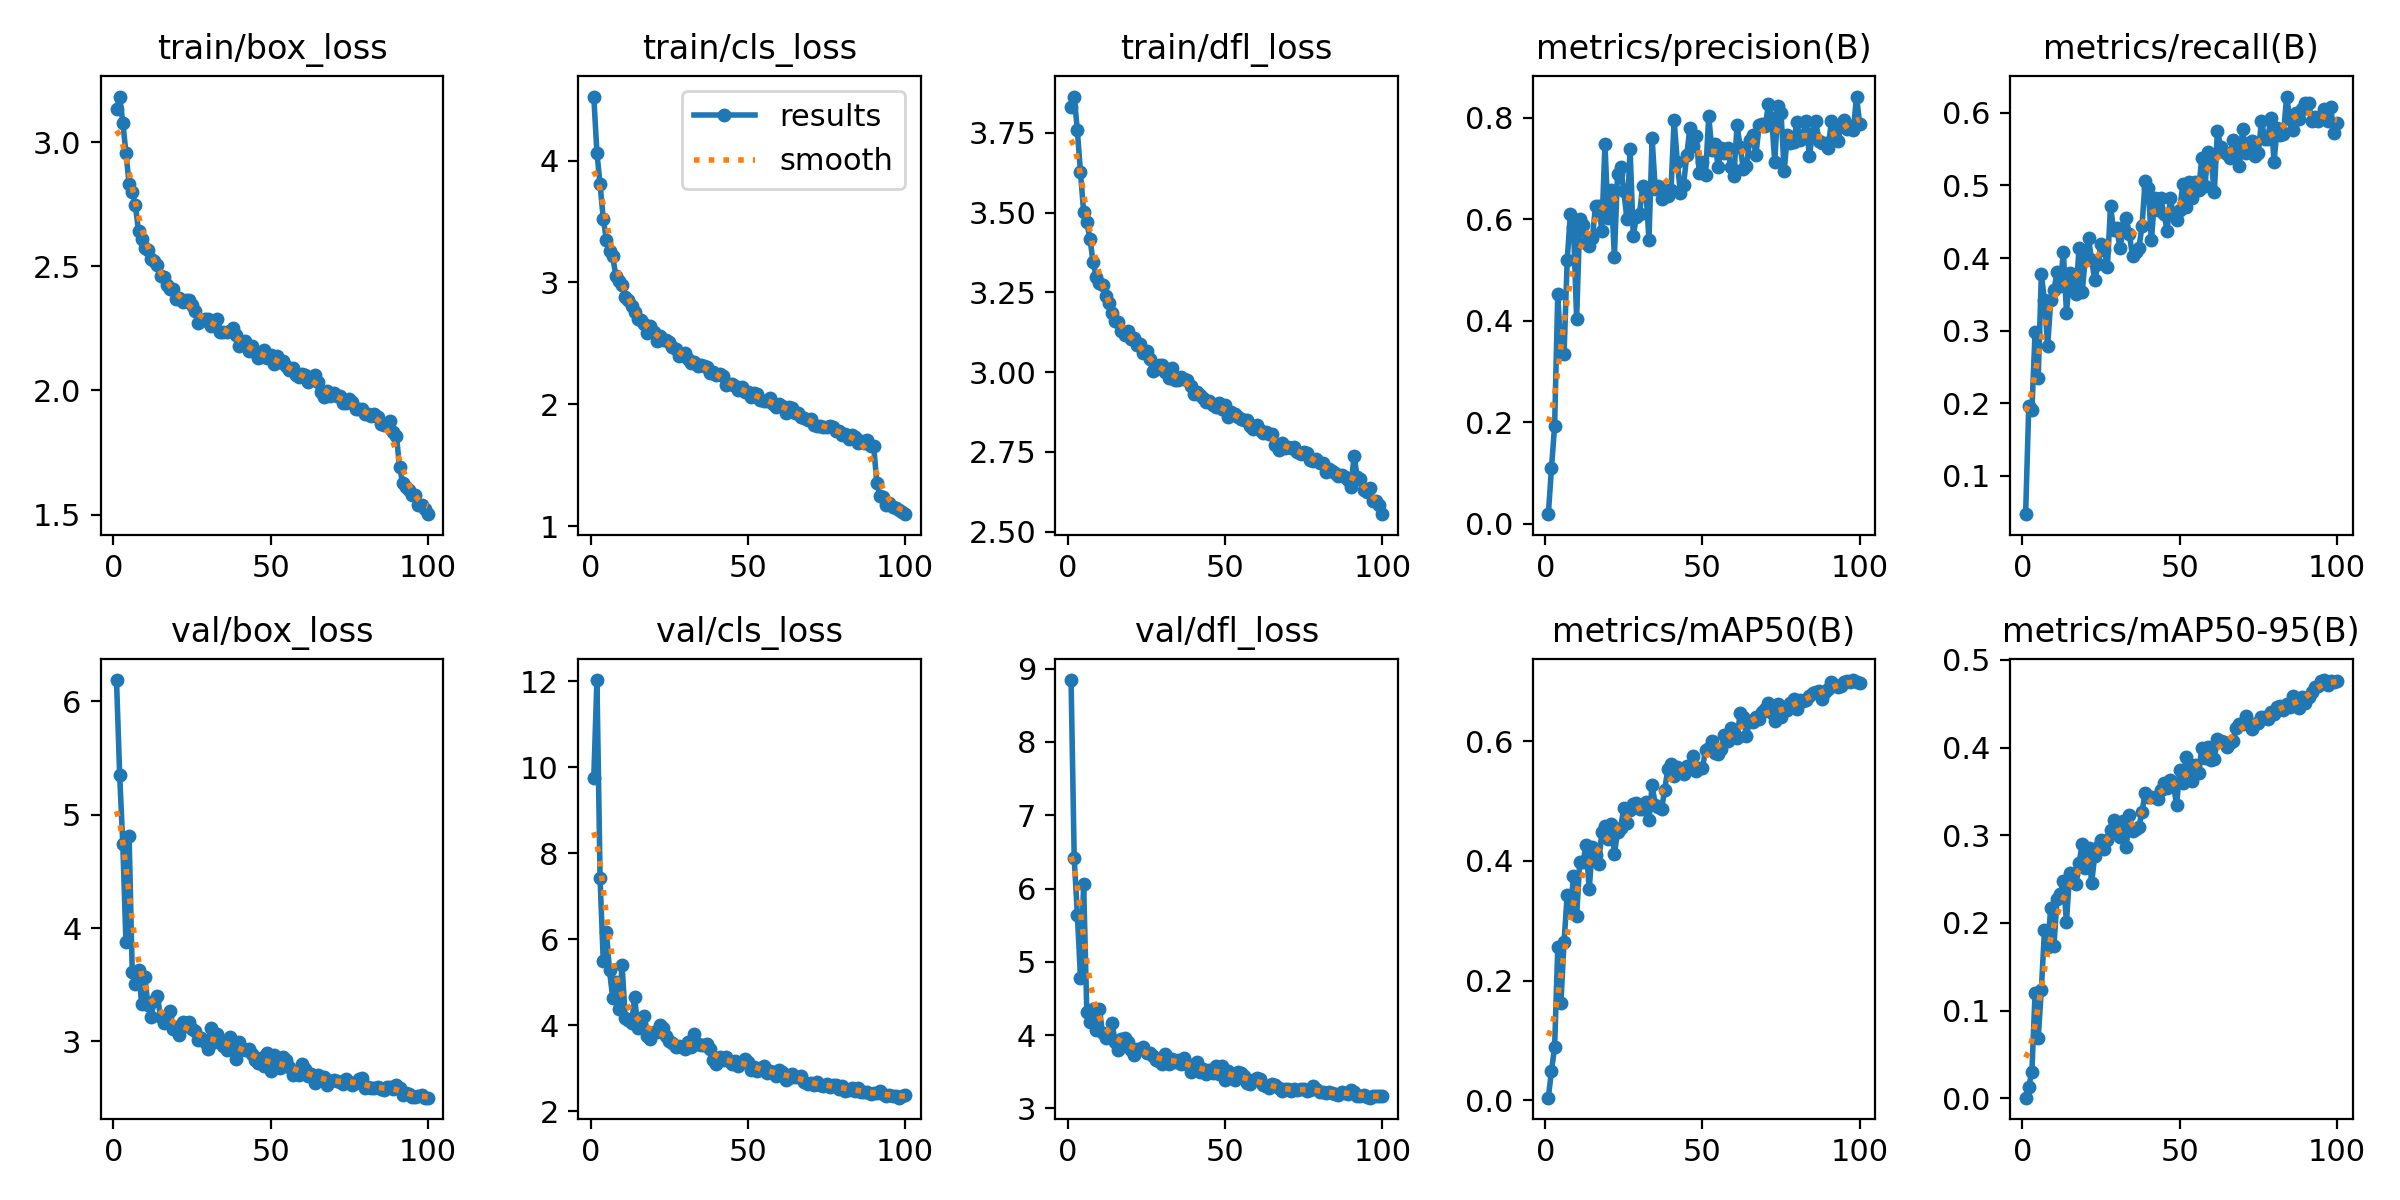

Values plotted in this chart, from the file beside it:
epoch, time, train/box_loss, train/cls_loss, train/dfl_loss, metrics/precision(B), metrics/recall(B), metrics/mAP50(B), metrics/mAP50-95(B), val/box_loss, val/cls_loss, val/dfl_loss, lr/pg0, lr/pg1, lr/pg2
1, 120.8, 3.133, 4.525, 3.831, 0.01882, 0.04683, 0.00409, 0.00087, 6.187, 9.76, 8.845, 0.0701, 0.003322, 0.003322
2, 232.5, 3.184, 4.064, 3.864, 0.1096, 0.1956, 0.04908, 0.01334, 5.353, 12.03, 6.416, 0.04003, 0.00659, 0.00659
3, 344.1, 3.078, 3.804, 3.758, 0.1933, 0.1901, 0.08902, 0.0305, 4.742, 7.422, 5.642, 0.009901, 0.009791, 0.009791
4, 453.3, 2.957, 3.524, 3.626, 0.4537, 0.2975, 0.2554, 0.1201, 3.875, 5.508, 4.785, 0.009703, 0.009703, 0.009703
5, 563.5, 2.832, 3.348, 3.503, 0.3356, 0.2342, 0.1625, 0.06843, 4.815, 6.179, 6.06, 0.009604, 0.009604, 0.009604
6, 673, 2.8, 3.256, 3.47, 0.334, 0.3774, 0.2652, 0.1237, 3.612, 5.278, 4.318, 0.009505, 0.009505, 0.009505
7, 782.7, 2.746, 3.214, 3.419, 0.5199, 0.3416, 0.3435, 0.192, 3.507, 4.646, 4.181, 0.009406, 0.009406, 0.009406
8, 894.7, 2.641, 3.054, 3.346, 0.6096, 0.2782, 0.3145, 0.173, 3.626, 5.016, 4.353, 0.009307, 0.009307, 0.009307
9, 1007, 2.609, 3.009, 3.299, 0.5849, 0.3416, 0.3745, 0.2173, 3.332, 4.369, 4.063, 0.009208, 0.009208, 0.009208
10, 1120, 2.575, 2.976, 3.28, 0.4037, 0.3554, 0.3078, 0.1739, 3.571, 5.401, 4.361, 0.009109, 0.009109, 0.009109
11, 1231, 2.566, 2.884, 3.273, 0.6008, 0.3802, 0.3988, 0.2272, 3.318, 4.171, 4.026, 0.00901, 0.00901, 0.00901
12, 1339, 2.531, 2.858, 3.239, 0.5885, 0.3609, 0.3978, 0.2328, 3.22, 4.134, 3.96, 0.008911, 0.008911, 0.008911
13, 1450, 2.521, 2.806, 3.216, 0.5525, 0.4081, 0.4261, 0.2474, 3.356, 4.055, 4.003, 0.008812, 0.008812, 0.008812
14, 1562, 2.507, 2.761, 3.185, 0.5481, 0.3241, 0.3525, 0.2012, 3.4, 4.651, 4.163, 0.008713, 0.008713, 0.008713
15, 1673, 2.459, 2.697, 3.16, 0.5626, 0.3792, 0.4231, 0.2573, 3.216, 3.949, 3.912, 0.008614, 0.008614, 0.008614
16, 1783, 2.455, 2.69, 3.157, 0.6269, 0.3609, 0.4102, 0.256, 3.161, 4.023, 3.79, 0.008515, 0.008515, 0.008515
17, 1893, 2.426, 2.655, 3.128, 0.6269, 0.3499, 0.3952, 0.245, 3.221, 4.227, 3.94, 0.008416, 0.008416, 0.008416
18, 2004, 2.41, 2.587, 3.116, 0.5775, 0.4142, 0.4476, 0.268, 3.269, 3.754, 3.966, 0.008317, 0.008317, 0.008317
19, 2113, 2.409, 2.641, 3.13, 0.7483, 0.3526, 0.4579, 0.2906, 3.111, 3.693, 3.899, 0.008218, 0.008218, 0.008218
20, 2224, 2.368, 2.596, 3.105, 0.6031, 0.4018, 0.4364, 0.2625, 3.128, 3.845, 3.802, 0.008119, 0.008119, 0.008119
21, 2337, 2.374, 2.52, 3.107, 0.657, 0.4274, 0.4617, 0.2856, 3.06, 3.854, 3.734, 0.00802, 0.00802, 0.00802
22, 2449, 2.358, 2.563, 3.087, 0.5265, 0.3967, 0.4117, 0.246, 3.169, 4.005, 3.81, 0.007921, 0.007921, 0.007921
23, 2560, 2.362, 2.524, 3.087, 0.689, 0.3691, 0.448, 0.2769, 3.136, 3.945, 3.804, 0.007822, 0.007822, 0.007822
24, 2669, 2.365, 2.526, 3.061, 0.7035, 0.3912, 0.4558, 0.2869, 3.173, 3.743, 3.835, 0.007723, 0.007723, 0.007723
25, 2778, 2.346, 2.511, 3.068, 0.6553, 0.4187, 0.4886, 0.294, 3.112, 3.636, 3.751, 0.007624, 0.007624, 0.007624
26, 2886, 2.321, 2.469, 3.043, 0.6002, 0.4105, 0.4641, 0.2848, 3.091, 3.6, 3.761, 0.007525, 0.007525, 0.007525
27, 2995, 2.273, 2.455, 3.003, 0.7378, 0.3877, 0.4847, 0.2952, 3.013, 3.489, 3.709, 0.007426, 0.007426, 0.007426
28, 3104, 2.28, 2.396, 3.009, 0.5675, 0.4711, 0.4944, 0.3062, 3.034, 3.51, 3.654, 0.007327, 0.007327, 0.007327
29, 3212, 2.289, 2.404, 3.023, 0.6055, 0.438, 0.4973, 0.3175, 2.997, 3.505, 3.649, 0.007228, 0.007228, 0.007228
30, 3321, 2.287, 2.421, 3.024, 0.611, 0.4414, 0.4862, 0.3117, 2.937, 3.444, 3.6, 0.007129, 0.007129, 0.007129
31, 3430, 2.261, 2.369, 3.002, 0.6665, 0.4132, 0.4863, 0.2975, 3.123, 3.614, 3.745, 0.00703, 0.00703, 0.00703
32, 3538, 2.268, 2.34, 2.982, 0.6569, 0.4408, 0.4985, 0.3168, 2.999, 3.504, 3.611, 0.006931, 0.006931, 0.006931
33, 3647, 2.286, 2.345, 3.012, 0.5601, 0.4546, 0.4681, 0.2865, 3.067, 3.79, 3.677, 0.006832, 0.006832, 0.006832
34, 3756, 2.237, 2.316, 2.976, 0.7596, 0.4325, 0.5263, 0.3226, 3.011, 3.575, 3.635, 0.006733, 0.006733, 0.006733
35, 3865, 2.236, 2.319, 2.976, 0.6596, 0.4022, 0.4943, 0.3044, 2.961, 3.541, 3.653, 0.006634, 0.006634, 0.006634
36, 3973, 2.237, 2.316, 2.984, 0.6652, 0.4077, 0.4902, 0.3074, 2.922, 3.546, 3.61, 0.006535, 0.006535, 0.006535
37, 4082, 2.238, 2.306, 2.978, 0.6402, 0.4132, 0.486, 0.309, 3.035, 3.576, 3.683, 0.006436, 0.006436, 0.006436
38, 4190, 2.251, 2.258, 2.976, 0.6571, 0.4435, 0.5191, 0.3268, 2.993, 3.445, 3.6, 0.006337, 0.006337, 0.006337
39, 4299, 2.222, 2.265, 2.957, 0.6452, 0.5059, 0.554, 0.3479, 2.842, 3.197, 3.498, 0.006238, 0.006238, 0.006238
40, 4408, 2.179, 2.244, 2.933, 0.6575, 0.4959, 0.5626, 0.3431, 2.991, 3.108, 3.598, 0.006139, 0.006139, 0.006139
41, 4516, 2.189, 2.25, 2.937, 0.796, 0.4242, 0.5428, 0.3431, 2.945, 3.255, 3.635, 0.00604, 0.00604, 0.00604
42, 4625, 2.197, 2.235, 2.928, 0.7138, 0.4821, 0.5576, 0.3432, 2.928, 3.197, 3.494, 0.005941, 0.005941, 0.005941
43, 4733, 2.158, 2.155, 2.919, 0.6528, 0.4656, 0.5481, 0.3411, 2.936, 3.265, 3.532, 0.005842, 0.005842, 0.005842
44, 4842, 2.179, 2.163, 2.906, 0.6676, 0.4821, 0.5459, 0.3515, 2.89, 3.181, 3.472, 0.005743, 0.005743, 0.005743
45, 4951, 2.155, 2.168, 2.909, 0.7262, 0.4601, 0.558, 0.3599, 2.835, 3.093, 3.528, 0.005644, 0.005644, 0.005644
46, 5059, 2.132, 2.149, 2.897, 0.7793, 0.4379, 0.5538, 0.3538, 2.807, 3.174, 3.481, 0.005545, 0.005545, 0.005545
47, 5168, 2.133, 2.119, 2.89, 0.7445, 0.4821, 0.5757, 0.3629, 2.851, 3.059, 3.582, 0.005446, 0.005446, 0.005446
48, 5277, 2.161, 2.146, 2.905, 0.7644, 0.4601, 0.5503, 0.3594, 2.78, 3.142, 3.462, 0.005347, 0.005347, 0.005347
49, 5385, 2.13, 2.098, 2.885, 0.6921, 0.4518, 0.5555, 0.3341, 2.902, 3.208, 3.58, 0.005248, 0.005248, 0.005248
50, 5494, 2.143, 2.102, 2.897, 0.7134, 0.4662, 0.5556, 0.374, 2.737, 3.158, 3.393, 0.005149, 0.005149, 0.005149
51, 5603, 2.107, 2.062, 2.86, 0.6883, 0.5014, 0.585, 0.3595, 2.876, 2.971, 3.513, 0.00505, 0.00505, 0.00505
52, 5711, 2.137, 2.096, 2.874, 0.8027, 0.4708, 0.5884, 0.389, 2.78, 3.026, 3.42, 0.004951, 0.004951, 0.004951
53, 5820, 2.114, 2.08, 2.869, 0.7374, 0.5041, 0.6003, 0.3768, 2.762, 2.93, 3.384, 0.004852, 0.004852, 0.004852
54, 5929, 2.117, 2.035, 2.86, 0.7491, 0.4821, 0.5802, 0.3613, 2.867, 3.004, 3.492, 0.004753, 0.004753, 0.004753
55, 6038, 2.099, 2.028, 2.855, 0.7041, 0.5047, 0.5791, 0.3804, 2.839, 3.058, 3.488, 0.004654, 0.004654, 0.004654
56, 6146, 2.081, 2.027, 2.85, 0.7397, 0.4931, 0.5867, 0.3706, 2.771, 2.886, 3.448, 0.004555, 0.004555, 0.004555
57, 6255, 2.091, 2.055, 2.849, 0.7301, 0.5372, 0.6102, 0.3991, 2.702, 2.93, 3.351, 0.004456, 0.004456, 0.004456
58, 6363, 2.06, 1.998, 2.83, 0.7407, 0.4986, 0.5998, 0.3877, 2.722, 2.914, 3.329, 0.004357, 0.004357, 0.004357
59, 6472, 2.053, 1.981, 2.821, 0.7023, 0.5458, 0.6227, 0.401, 2.706, 2.829, 3.393, 0.004258, 0.004258, 0.004258
60, 6580, 2.067, 2.005, 2.834, 0.6858, 0.5344, 0.6131, 0.3853, 2.804, 2.957, 3.418, 0.004159, 0.004159, 0.004159
... 40 more rows
